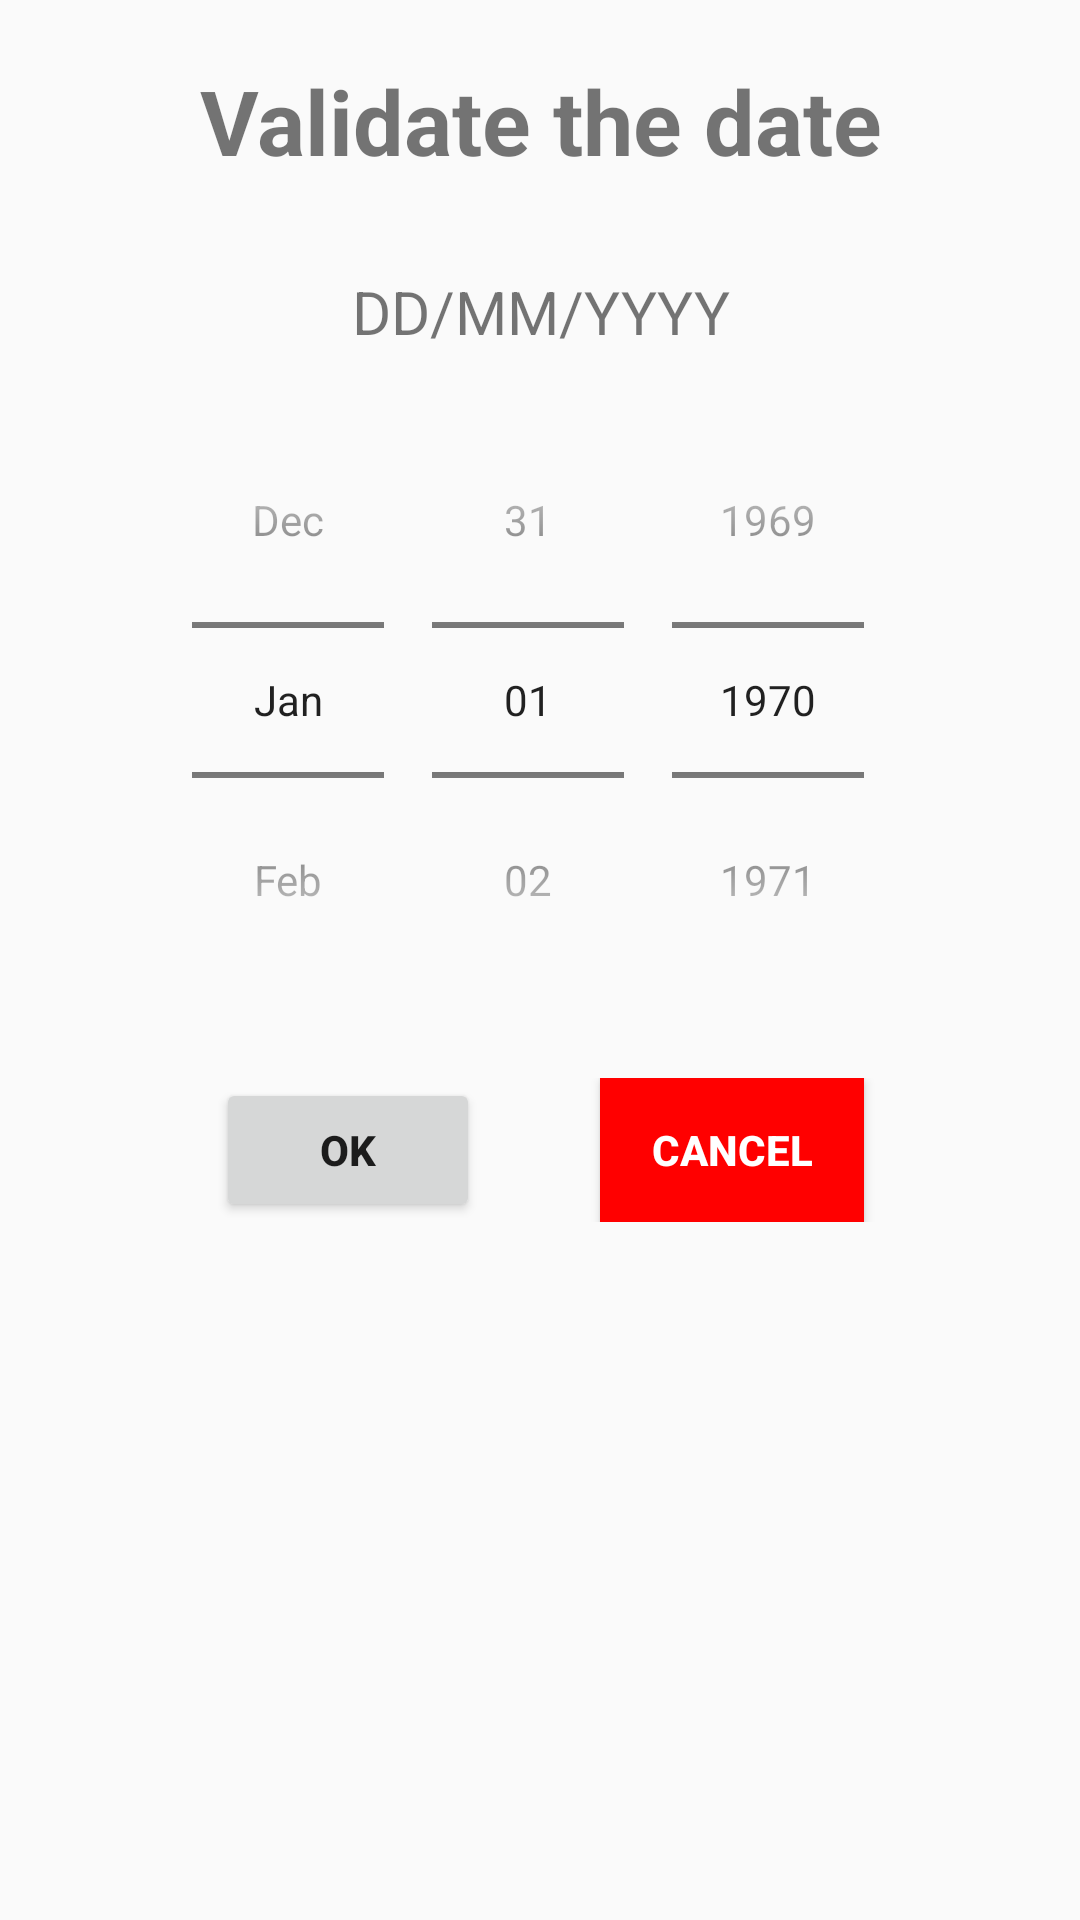

Reconstruct the res/layout file that produces this screen, plus the resources it refers to.
<!-- AndroidManifest.xml: application theme Theme.InitiationAndroid -->
<!-- res/layout/activity_date.xml -->
<?xml version="1.0" encoding="utf-8"?>
<LinearLayout
    xmlns:android="http://schemas.android.com/apk/res/android"
    xmlns:app="http://schemas.android.com/apk/res-auto"
    xmlns:tools="http://schemas.android.com/tools"
    android:layout_width="match_parent"
    android:layout_height="match_parent"
    android:orientation="vertical"
    android:layout_gravity="center"
    android:padding="20sp"
    tools:context=".DateActivity"
    android:id="@+id/dateLayout">

    <TextView
        android:layout_width="match_parent"
        android:layout_height="wrap_content"
        android:text="@string/validateDate"
        android:textSize="30dp"
        android:textStyle="bold"
        android:gravity="center"/>

    <TextView
        android:id="@+id/dateText"
        android:layout_width="match_parent"
        android:layout_height="wrap_content"
        android:layout_marginTop="20sp"
        android:textSize="20sp"
        android:text="@string/sampleDate"
        android:gravity="center"
        android:padding="10dp"/>
    <DatePicker
        android:id="@+id/datePicker"
        android:layout_width="match_parent"
        android:layout_height="wrap_content"
        android:calendarViewShown="false"/>

    <LinearLayout
        android:layout_width="match_parent"
        android:layout_height="wrap_content"
        android:orientation="horizontal"
        android:gravity="center"
        android:padding="20sp">
        <Button
            android:layout_width="wrap_content"
            android:layout_height="wrap_content"
            android:text="@string/ok"
            android:textStyle="bold"
            android:layout_marginRight="20sp"
            android:onClick="okDate"/>
        <Button
            android:layout_width="wrap_content"
            android:layout_height="wrap_content"
            android:textStyle="bold"
            android:text="@string/cancel"
            android:textColor="@color/white"
            android:background="#ff0000"
            android:layout_marginLeft="20sp"
            android:onClick="cancelDate"/>
    </LinearLayout>

</LinearLayout>
<!-- resources referenced by this layout -->
<resources>
  <string name="cancel">Cancel</string>
  <string name="ok">OK</string>
  <string name="sampleDate">DD/MM/YYYY</string>
  <string name="validateDate">Validate the date</string>
  <style name="Theme.InitiationAndroid" parent="Theme.AppCompat.Light.DarkActionBar">
          <item name="android:datePickerStyle">@style/myDatePickerStyle</item>
          
          <item name="colorPrimary">@color/purple_500</item>
          <item name="colorPrimaryVariant">@color/purple_700</item>
          <item name="colorOnPrimary">@color/white</item>
          
          <item name="colorSecondary">@color/teal_200</item>
          <item name="colorSecondaryVariant">@color/teal_700</item>
          <item name="colorOnSecondary">@color/black</item>
          
          <item name="android:statusBarColor" tools:targetApi="l">?attr/colorPrimaryVariant</item>
          
      </style>
  <style name="myDatePickerStyle" parent="android:Widget.Material.DatePicker">
          <item name="android:datePickerMode">spinner</item>
      </style>
  <!-- not gathered from this repository: default colours our renderer supplied (Android Studio template values) -->
  <color name="purple_500">#FF6200EE</color>
  <color name="purple_700">#FF3700B3</color>
  <color name="teal_200">#FF03DAC5</color>
  <color name="teal_700">#FF018786</color>
  <color name="black">#FF000000</color>
  <color name="white">#FFFFFFFF</color>
</resources>
